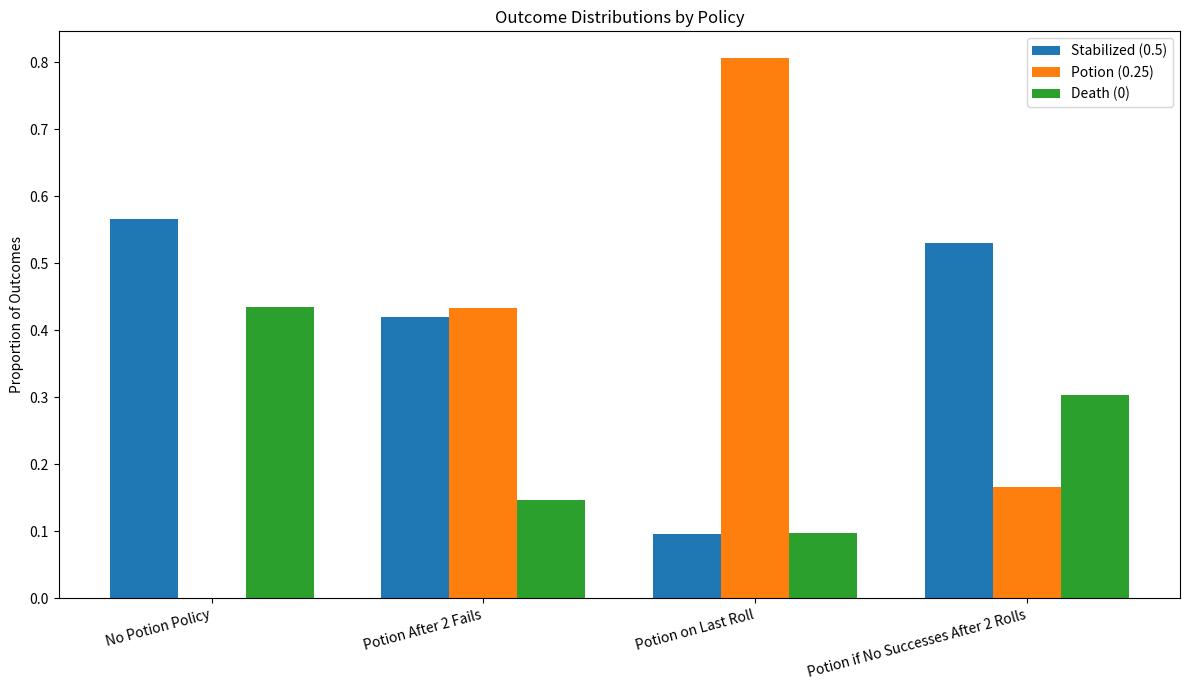
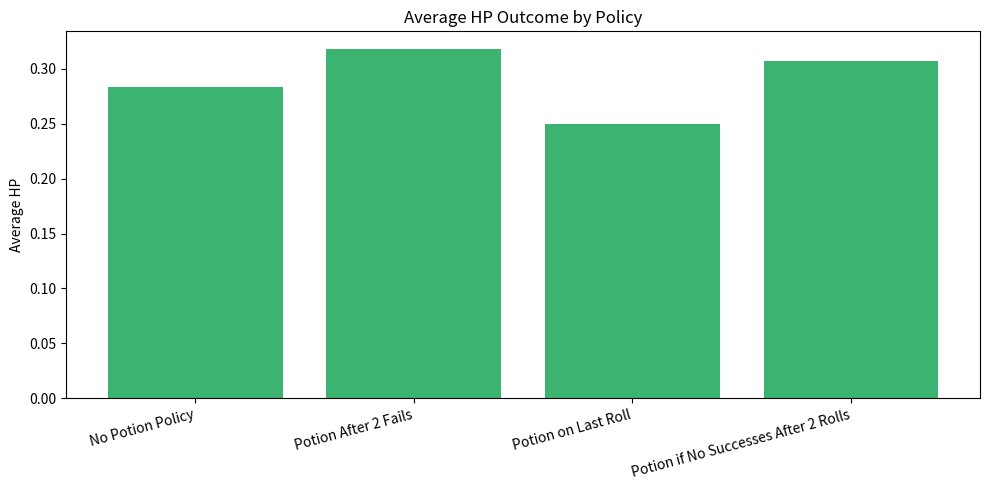

The matplotlib source for these figures, in order:
# [redacted]
# Project 2
# Modified simulation based on MarkovDeathSaves.py to explore alternative potion use policies
import numpy as np
from collections import Counter
import matplotlib.pyplot as plt

d20 = list(range(1, 21))


# Alternative policies:
# If the player has accumulated two failures:
def policy_after_two_fails(successes, failures, rolls):
    # they use a potion to stabilize, avoiding the third failure risk
    return failures == 2


# If the player reaches the final roll without stabilizing:
def policy_last_roll(successes, failures, rolls):
    # they use a potion as a last resort
    return len(rolls) == 2 and not (successes >= 3 or failures >= 3)


# If the player has not achieved any success after two rolls:
def policy_no_successes_after_two_rolls(successes, failures, rolls):
    # they use a potion to mitigate risk
    return len(rolls) == 2 and successes == 0


# Function that simulates each policy 10,000 times
def simulate(policy_fn, iterations=10000):
    outcomes = []
    for _ in range(iterations):
        outcomes.append(run_death_save(policy_fn))

    return outcomes


def run_death_save(policy_fn):
    successes = 0
    failures = 0
    rolls = []

    while True:
        if policy_fn(successes, failures, rolls):
            return 0.25  # potion used, early stabilization

        roll = np.random.choice(d20)
        rolls.append(roll)

        if roll == 1:
            return 0  # nat 1 = death
        elif roll == 20:
            return 0.5  # nat 20 = instant stabilize
        elif roll >= 10:
            successes += 1
            if successes == 3:
                return 0.5
        else:
            failures += 1
            if failures == 3:
                return 0


# Function that displays average HP and outcome rates
def summarize(outcomes, label):
    count = Counter(outcomes)
    total = len(outcomes)
    avg_hp = sum(outcomes) / total
    print(f"\n--- {label} ---")
    print(f"Avg HP: {sum(outcomes) / total:.4f}")
    print(f"Stabilized (0.5): {count[0.5] / total:.2%}")
    print(f"Potion (0.25): {count[0.25] / total:.2%}")
    print(f"Death (0): {count[0] / total:.2%}")
    return {
        'label': label,
        'avg_hp': avg_hp,
        'stabilized': count[0.5] / total,
        'potion': count[0.25] / total,
        'death': count[0] / total
    }


def plot_results(results_dict):
    labels = [s['label'] for s in results_dict]
    avg_hp = [s['avg_hp'] for s in results_dict]
    stabilized = [s['stabilized'] for s in results_dict]
    potion = [s['potion'] for s in results_dict]
    death = [s['death'] for s in results_dict]

    x = np.arange(len(labels))
    width = 0.25

    fig, ax = plt.subplots(figsize=(12, 7))
    bar1 = ax.bar(x - width, stabilized, width, label='Stabilized (0.5)')
    bar2 = ax.bar(x, potion, width, label='Potion (0.25)')
    bar3 = ax.bar(x + width, death, width, label='Death (0)')

    ax.set_ylabel('Proportion of Outcomes')
    ax.set_title('Outcome Distributions by Policy')
    ax.set_xticks(x)
    ax.set_xticklabels(labels, rotation=15, ha='right')
    ax.legend()
    plt.tight_layout()
    plt.show()

    # Plot average HP
    fig, ax2 = plt.subplots(figsize=(10, 5))
    ax2.bar(labels, avg_hp, color='mediumseagreen')
    ax2.set_ylabel('Average HP')
    ax2.set_title('Average HP Outcome by Policy')
    plt.xticks(rotation=15, ha='right')
    plt.tight_layout()
    plt.show()


if __name__ == '__main__':
    summary_stats = []
    base_outcomes = simulate(lambda s, f, r: False)  # Never use potion
    summary_stats.append(summarize(base_outcomes, "No Potion Policy"))

    p1_outcomes = simulate(policy_after_two_fails)
    summary_stats.append(summarize(p1_outcomes, "Potion After 2 Fails"))

    p2_outcomes = simulate(policy_last_roll)
    summary_stats.append(summarize(p2_outcomes, "Potion on Last Roll"))

    p3_outcomes = simulate(policy_no_successes_after_two_rolls)
    summary_stats.append(summarize(p3_outcomes, "Potion if No Successes After 2 Rolls"))

    plot_results(summary_stats)

